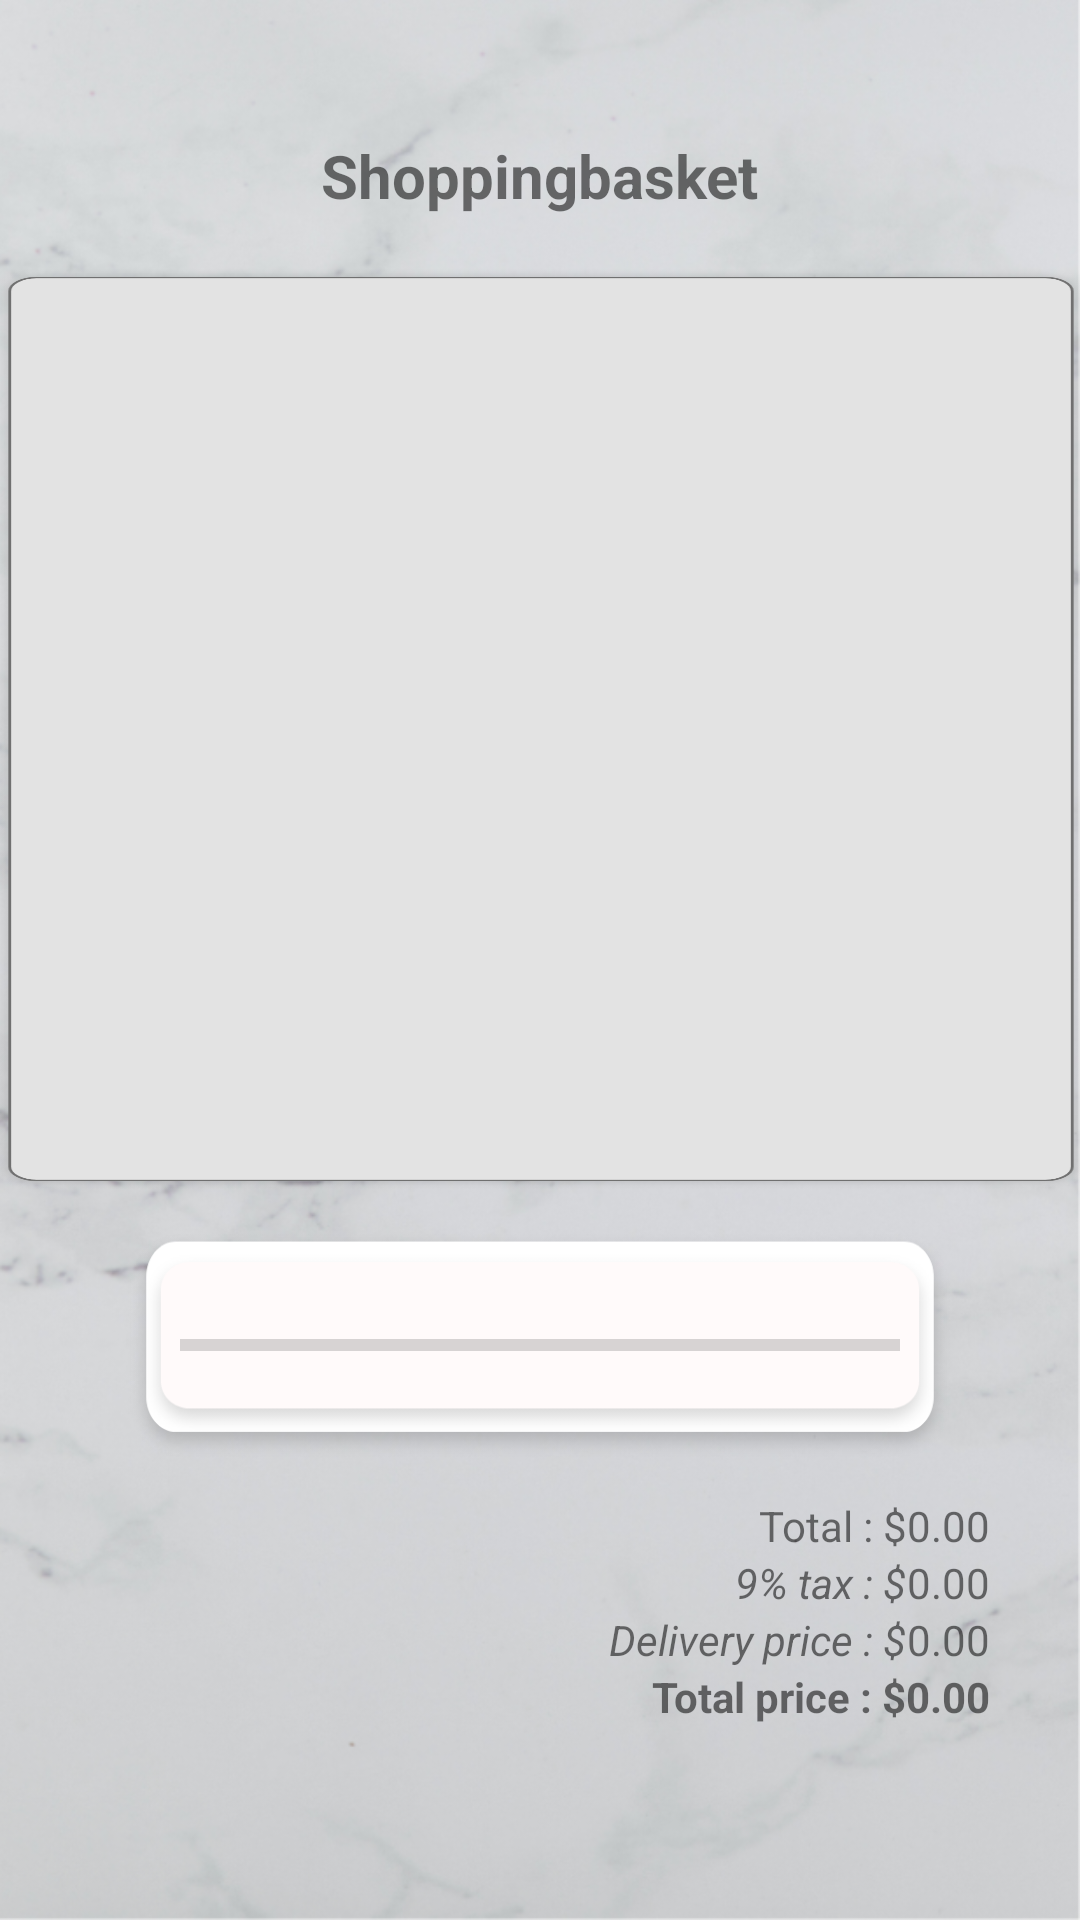

Layout XML and referenced resources for this Android screen:
<!-- AndroidManifest.xml: application theme AppTheme -->
<!-- res/layout/fragment_basket.xml -->
<?xml version="1.0" encoding="utf-8"?>
<androidx.constraintlayout.widget.ConstraintLayout xmlns:android="http://schemas.android.com/apk/res/android"
    xmlns:app="http://schemas.android.com/apk/res-auto"
    xmlns:tools="http://schemas.android.com/tools"
    android:background="@drawable/emptybackground"
    android:layout_width="match_parent"
    android:layout_height="match_parent"
    tools:context=".Activitys.Main.Basket">

    <TextView
        android:id="@+id/shoppingCartTitle"
        android:layout_width="wrap_content"
        android:layout_height="wrap_content"
        android:layout_marginTop="45dp"
        android:text="@string/title_shopping_Cart"
        android:textSize="20dp"
        android:textStyle="bold"
        app:layout_constraintEnd_toEndOf="parent"
        app:layout_constraintStart_toStartOf="parent"
        app:layout_constraintTop_toTopOf="parent" />

    <ListView
        android:id="@+id/shoppinCartView"
        android:layout_width="372dp"
        android:layout_height="310dp"
        android:layout_marginTop="16dp"
        android:background="@drawable/longbackground"
        android:divider="@null"
        android:dividerHeight="3dp"
        android:headerDividersEnabled="false"
        android:isScrollContainer="false"
        android:scaleType="centerCrop"
        android:smoothScrollbar="true"
        app:layout_constraintEnd_toEndOf="parent"
        app:layout_constraintStart_toStartOf="parent"
        app:layout_constraintTop_toBottomOf="@+id/shoppingCartTitle" />

    <TableLayout
        android:id="@+id/shoppingCartPriceTable"
        android:layout_width="wrap_content"
        android:layout_height="wrap_content"
        android:layout_marginTop="10dp"
        android:layout_marginEnd="30dp"
        app:layout_constraintEnd_toEndOf="parent"
        app:layout_constraintTop_toBottomOf="@+id/progressBar">

        <TableRow
            android:layout_width="match_parent"
            android:layout_height="match_parent">

            <TextView
                android:id="@+id/totalName"
                android:layout_width="wrap_content"
                android:layout_height="wrap_content"
                android:gravity="end"
                android:text="@string/shopping_Cart_total" />

            <TextView
                android:id="@+id/totalAllProducts"
                android:layout_width="wrap_content"
                android:layout_height="wrap_content"
                android:gravity="end"
                android:text="0.00" />

        </TableRow>

        <TableRow
            android:layout_width="match_parent"
            android:layout_height="match_parent">

            <TextView
                android:id="@+id/taxName"
                android:layout_width="wrap_content"
                android:layout_height="wrap_content"
                android:gravity="end"
                android:text="@string/shopping_Cart_tax"
                android:textStyle="italic" />

            <TextView
                android:id="@+id/totalTax"

                android:layout_width="wrap_content"
                android:layout_height="wrap_content"
                android:gravity="end"
                android:text="0.00" />

        </TableRow>

        <TableRow
            android:layout_width="match_parent"
            android:layout_height="match_parent">

            <TextView
                android:id="@+id/deliveryPriceName"
                android:layout_width="wrap_content"
                android:layout_height="wrap_content"
                android:gravity="end"
                android:text="@string/shopping_Cart_delivery_price"
                android:textStyle="italic" />

            <TextView
                android:id="@+id/deliveryPriceBasket"
                android:layout_width="wrap_content"
                android:layout_height="wrap_content"
                android:gravity="end"
                android:text="0.00" />
        </TableRow>

        <TableRow
            android:layout_width="match_parent"
            android:layout_height="match_parent">

            <TextView
                android:id="@+id/totalEndPriceName"
                android:layout_width="wrap_content"
                android:layout_height="wrap_content"
                android:gravity="end"
                android:text="@string/shopping_Cart_total_price"
                android:textStyle="bold" />

            <TextView
                android:id="@+id/totalEndPrice"
                android:layout_width="wrap_content"
                android:layout_height="wrap_content"
                android:gravity="end"
                android:text="0.00"
                android:textStyle="bold" />
        </TableRow>
    </TableLayout>

    <ProgressBar
        android:id="@+id/progressBar"
        style="@style/Widget.AppCompat.ProgressBar.Horizontal"
        android:layout_width="280dp"
        android:layout_height="81dp"
        android:layout_marginTop="10dp"
        android:background="@drawable/smallbar"
        android:max="100"
        android:padding="20dp"
        android:progress="0"
        app:layout_constraintEnd_toEndOf="parent"
        app:layout_constraintStart_toStartOf="parent"
        app:layout_constraintTop_toBottomOf="@+id/shoppinCartView" />

</androidx.constraintlayout.widget.ConstraintLayout>
<!-- resources referenced by this layout -->
<resources>
  <!-- drawable emptybackground: png bitmap (drawable-hdpi, 680751 bytes) -->
  <!-- drawable longbackground: png bitmap (drawable-hdpi, 16212 bytes) -->
  <!-- drawable smallbar: png bitmap (drawable-hdpi, 4976 bytes) -->
  <string name="shopping_Cart_delivery_price">Delivery price : $</string>
  <string name="shopping_Cart_tax">9% tax : $</string>
  <string name="shopping_Cart_total">Total : $</string>
  <string name="shopping_Cart_total_price">Total price : $</string>
  <string name="title_shopping_Cart">Shoppingbasket</string>
  <style name="AppTheme" parent="Theme.AppCompat.Light.DarkActionBar">
  
          <item name="colorPrimary">@color/colorPrimary</item>
          <item name="colorPrimaryDark">@color/colorPrimaryDark</item>
          <item name="colorAccent">@color/colorAccent</item>
  
      </style>
  <color name="colorPrimary">#000000</color>
  <color name="colorPrimaryDark">#000000</color>
  <color name="colorAccent">#0E0E0E</color>
</resources>
